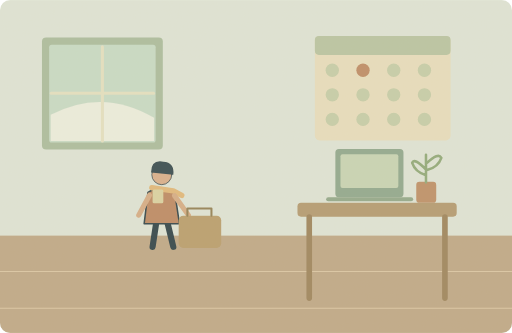
t = 0.00 s
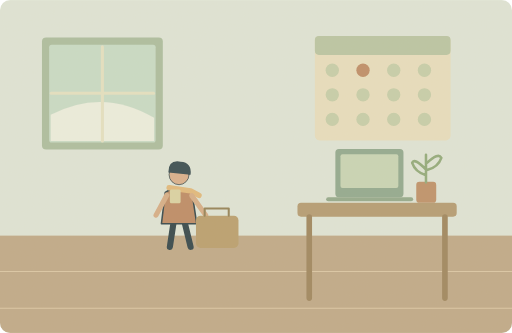
t = 1.25 s
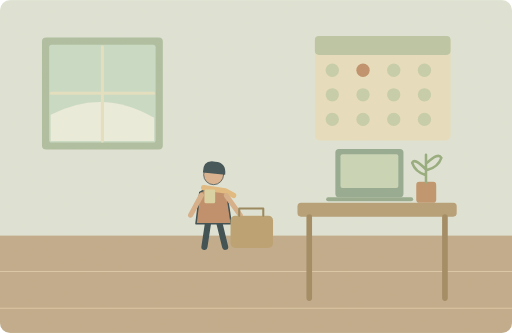
t = 3.75 s
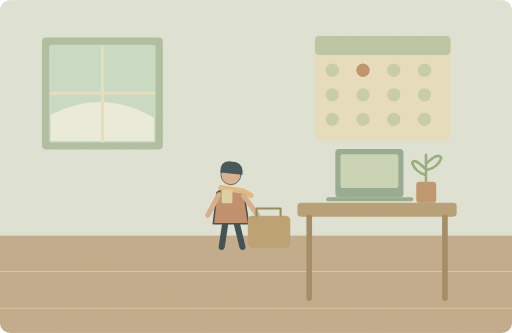
t = 5.00 s
t = 6.65 s: frame unchanged from t = 5.00 s, image omitted
t = 8.30 s: frame unchanged from t = 5.00 s, image omitted

The animated SVG that drew these frames (rendered in a browser with its animation timeline set to each time). Animation: 2 SMIL elements (animate=1,animateTransform=1); one cycle of 10.00 s, repeats indefinitely.

<svg xmlns="http://www.w3.org/2000/svg" width="1000" height="650" viewBox="0 0 1000 650" role="img" aria-labelledby="title desc"><title id="title">单词小故事</title><desc id="desc">My sister starts her new job in February.</desc><metadata>{"wordId": "february", "dailyExample": "My sister starts her new job in February.", "source": "https://github.com/go1app/word-atlas/blob/main/public/atlas/entries/2.json", "attribution": "Word Atlas contributors — CC BY 4.0", "license": "https://creativecommons.org/licenses/by/4.0/", "changes": "New original vector animation interpreting the daily example.", "durationSeconds": 10}</metadata><defs><clipPath id="frame"><rect width="1000" height="650" rx="20"/></clipPath><filter id="paper"><feTurbulence type="fractalNoise" baseFrequency=".74" numOctaves="3" stitchTiles="stitch"/><feColorMatrix type="saturate" values="0"/><feComponentTransfer><feFuncA type="linear" slope=".065"/></feComponentTransfer><feBlend in="SourceGraphic" mode="soft-light"/></filter><filter id="glow" x="-100%" y="-100%" width="300%" height="300%"><feGaussianBlur stdDeviation="8"/></filter></defs><g clip-path="url(#frame)"><rect x="0" y="0" width="1000" height="650" rx="0" fill="#dfe6d9" /><rect x="0" y="460" width="1000" height="190" rx="0" fill="#bea887" /><path d="M0 530H1000M0 602H1000" fill="none" stroke="#dbc7a6" stroke-width="2" stroke-linecap="round" stroke-linejoin="round" /><rect x="82" y="73" width="236" height="219" rx="8" fill="#aabd9f" /><rect x="96" y="87" width="208" height="191" rx="5" fill="#c8dcc8" /><path d="M99 224Q201 171 301 230V275H99Z" fill="#edf0e1" stroke="none" stroke-width="2" stroke-linecap="round" stroke-linejoin="round" /><path d="M200 91V275M100 182H300" fill="none" stroke="#e5e2c3" stroke-width="6" stroke-linecap="round" stroke-linejoin="round" /><rect x="615" y="70" width="265" height="204" rx="9" fill="#e8dfbf" /><rect x="615" y="70" width="265" height="37" rx="8" fill="#b8c5a4" /><circle cx="649" cy="137" r="13" fill="#c5ceaa" /><circle cx="709" cy="137" r="13" fill="#bd8b66" /><circle cx="769" cy="137" r="13" fill="#c5ceaa" /><circle cx="829" cy="137" r="13" fill="#c5ceaa" /><circle cx="649" cy="185" r="13" fill="#c5ceaa" /><circle cx="709" cy="185" r="13" fill="#c5ceaa" /><circle cx="769" cy="185" r="13" fill="#c5ceaa" /><circle cx="829" cy="185" r="13" fill="#c5ceaa" /><circle cx="649" cy="233" r="13" fill="#c5ceaa" /><circle cx="709" cy="233" r="13" fill="#c5ceaa" /><circle cx="769" cy="233" r="13" fill="#c5ceaa" /><circle cx="829" cy="233" r="13" fill="#c5ceaa" /><rect x="581" y="396" width="311" height="27" rx="7" fill="#b39a72" /><path d="M604 424V582M869 424V582" fill="none" stroke="#9d845d" stroke-width="11" stroke-linecap="round" stroke-linejoin="round" /><rect x="655" y="291" width="133" height="94" rx="7" fill="#8fa88f" /><rect x="665" y="301" width="113" height="66" rx="4" fill="#c8d6b6" /><path d="M641 389H803" fill="none" stroke="#91a88b" stroke-width="8" stroke-linecap="round" stroke-linejoin="round" /><rect x="813" y="355" width="39" height="41" rx="6" fill="#bd9068" /><path d="M832 356V302M832 331Q809 307 805 318Q811 336 832 342M834 318Q856 297 862 308Q856 326 834 332" fill="none" stroke="#8fa97a" stroke-width="5" stroke-linecap="round" stroke-linejoin="round" /><g><animateTransform attributeName="transform" type="translate" values="-80 0;55 0;55 0;-80 0;-80 0" keyTimes="0;.5;.83;.96;1" dur="10s" repeatCount="indefinite"/><animate attributeName="opacity" values="1;1;1;0;0;1" keyTimes="0;.5;.83;.93;.98;1" dur="10s" repeatCount="indefinite"/><g transform="translate(396 389) scale(1.5)" stroke="#2c4148" stroke-linecap="round" stroke-linejoin="round"><path d="M-7 29L-12 62M7 29L15 62" fill="none" stroke="#2c4148" stroke-width="8" stroke-linecap="round" stroke-linejoin="round" /><path d="M-18 -9Q0 -20 17 -8L23 32H-23Z" fill="#bc8963" stroke="#2c4148" stroke-width="2" stroke-linecap="round" stroke-linejoin="round" /><circle cx="0" cy="-32" r="13" fill="#d9af8c" /><path d="M-14 -35Q-14 -52 2 -49Q17 -48 15 -32Z" fill="#32474e" stroke="none" stroke-width="2" stroke-linecap="round" stroke-linejoin="round" /><path d="M-13 -15L15 -11 26 -5" fill="none" stroke="#e1b97b" stroke-width="7" stroke-linecap="round" stroke-linejoin="round" /></g><path d="M372 381L351 420M421 382L448 420" fill="none" stroke="#d6ad86" stroke-width="10" stroke-linecap="round" stroke-linejoin="round" /><rect x="429" y="421" width="83" height="63" rx="9" fill="#b89e6d" /><path d="M446 421V407H493V421" fill="none" stroke="#917f54" stroke-width="4" stroke-linecap="round" stroke-linejoin="round" /><rect x="378" y="370" width="21" height="27" rx="3" fill="#dad3a4" /></g><rect width="1000" height="650" fill="#ddc8a0" opacity=".14" filter="url(#paper)" pointer-events="none"/></g></svg>
